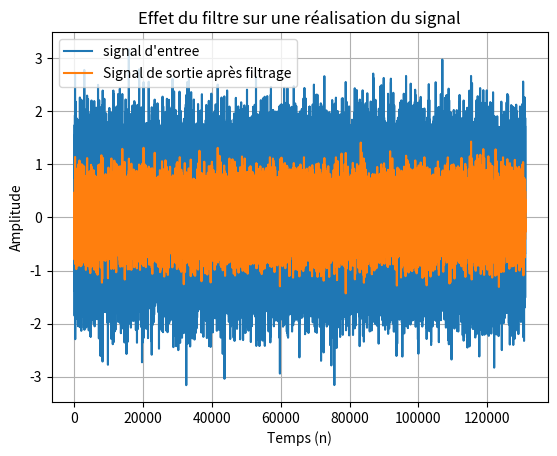
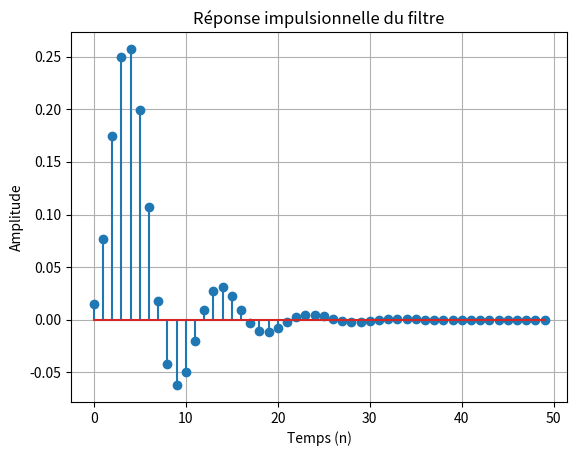
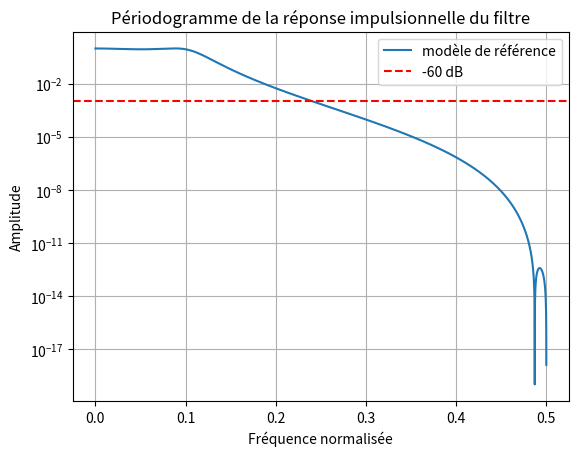
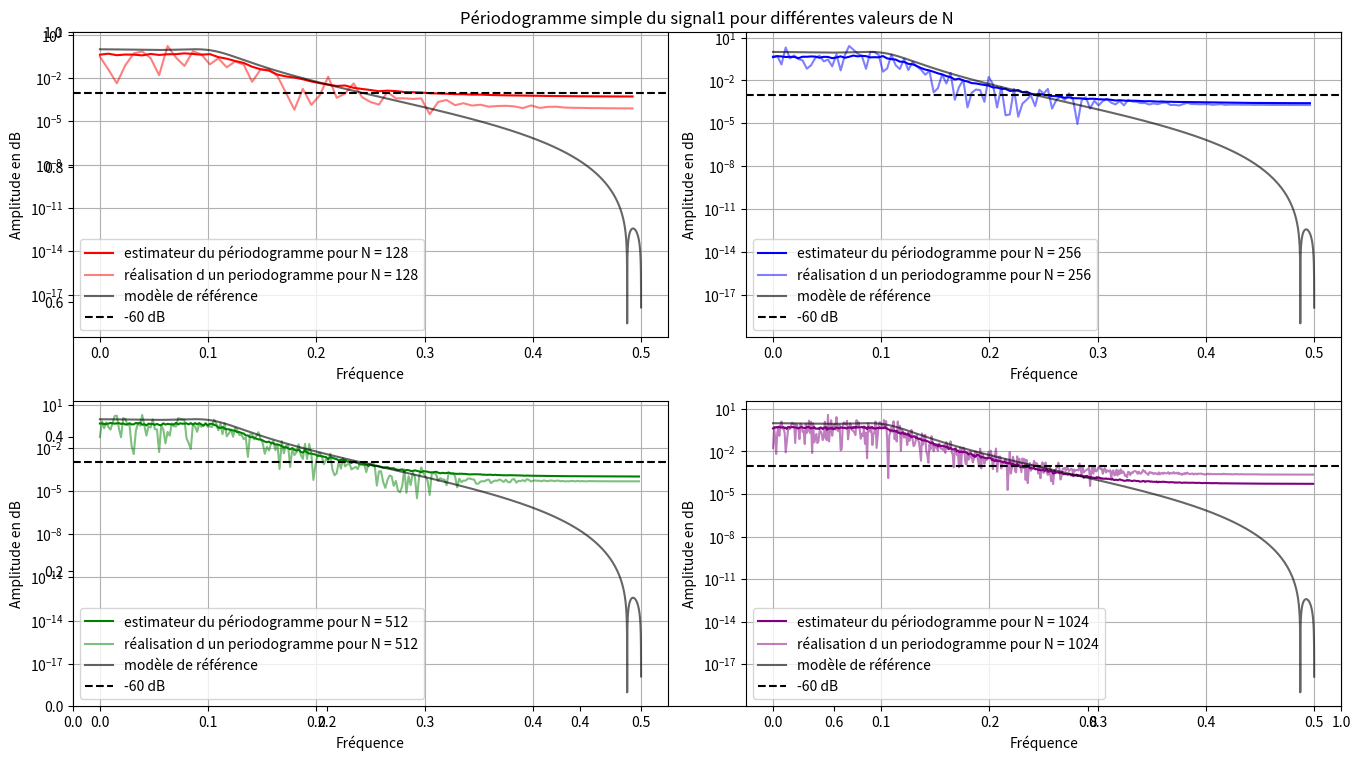
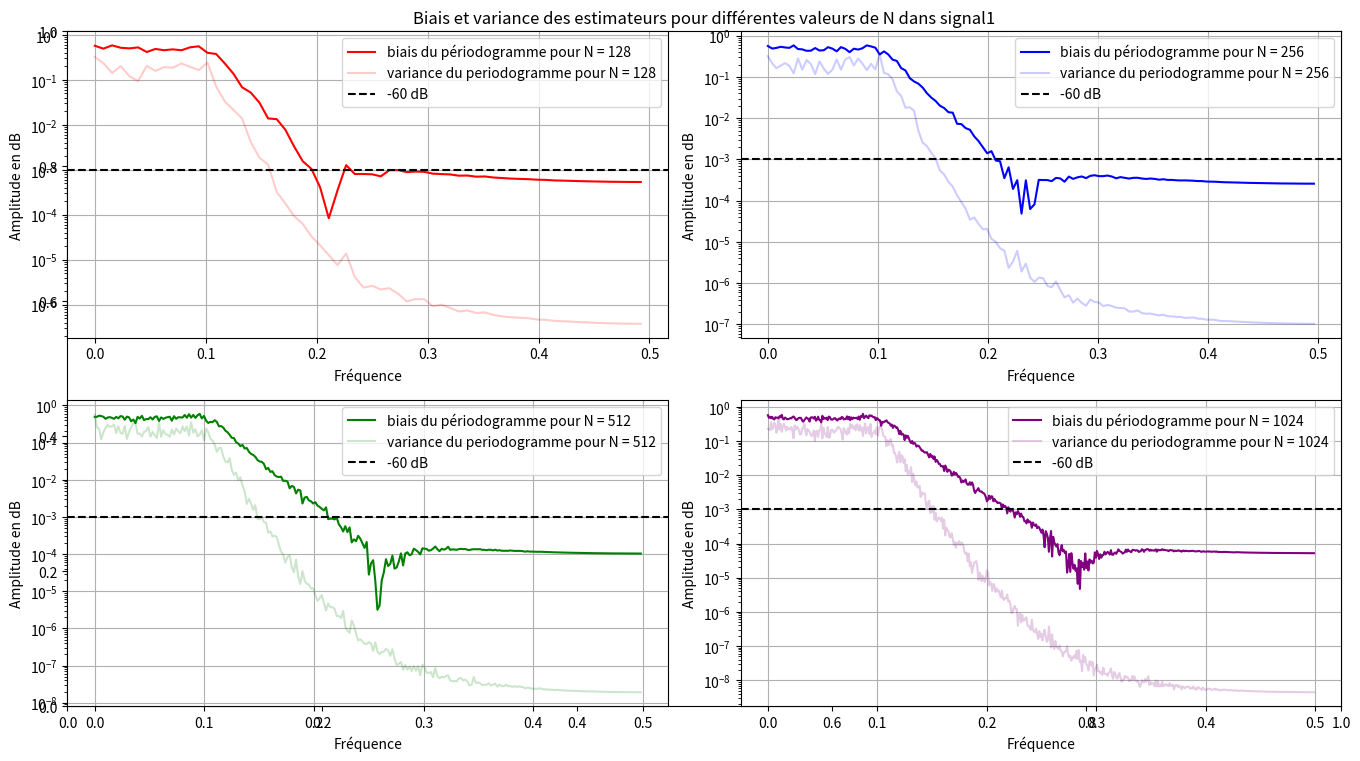
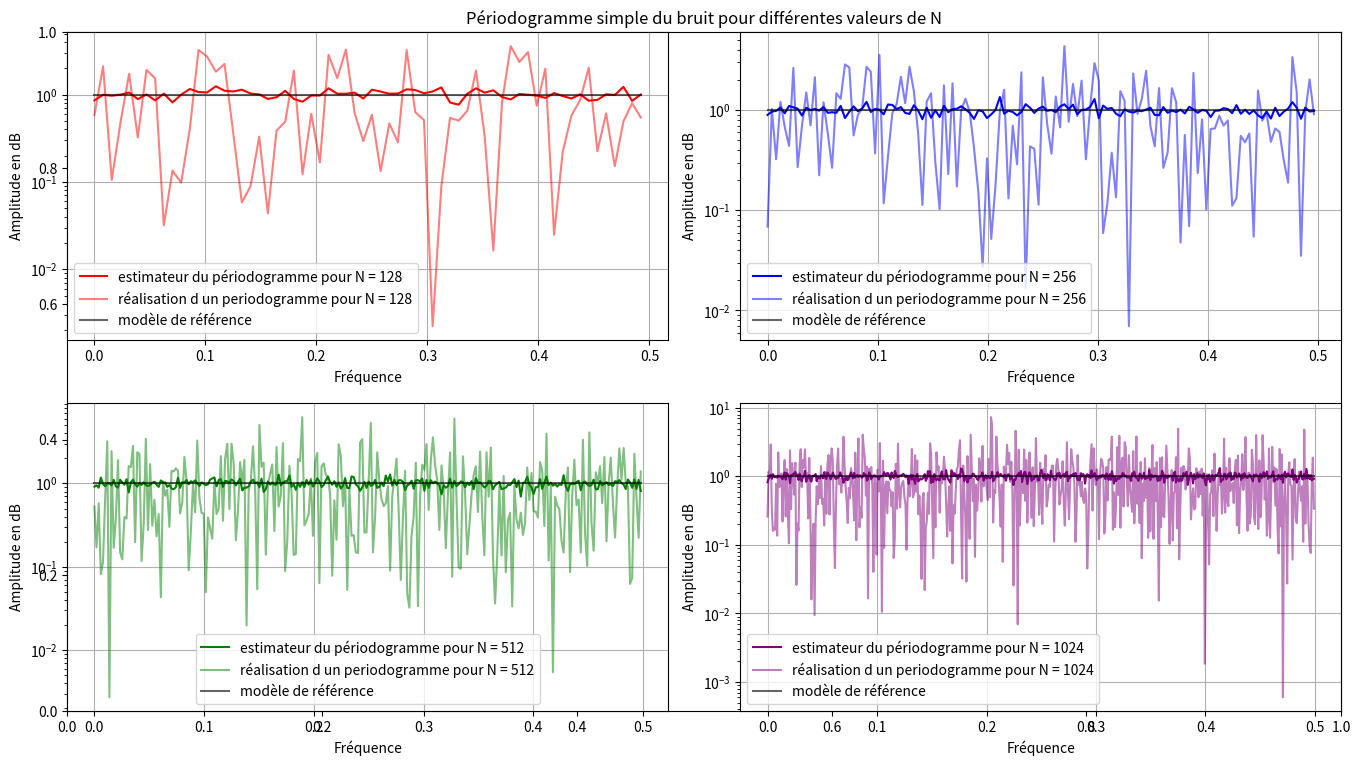
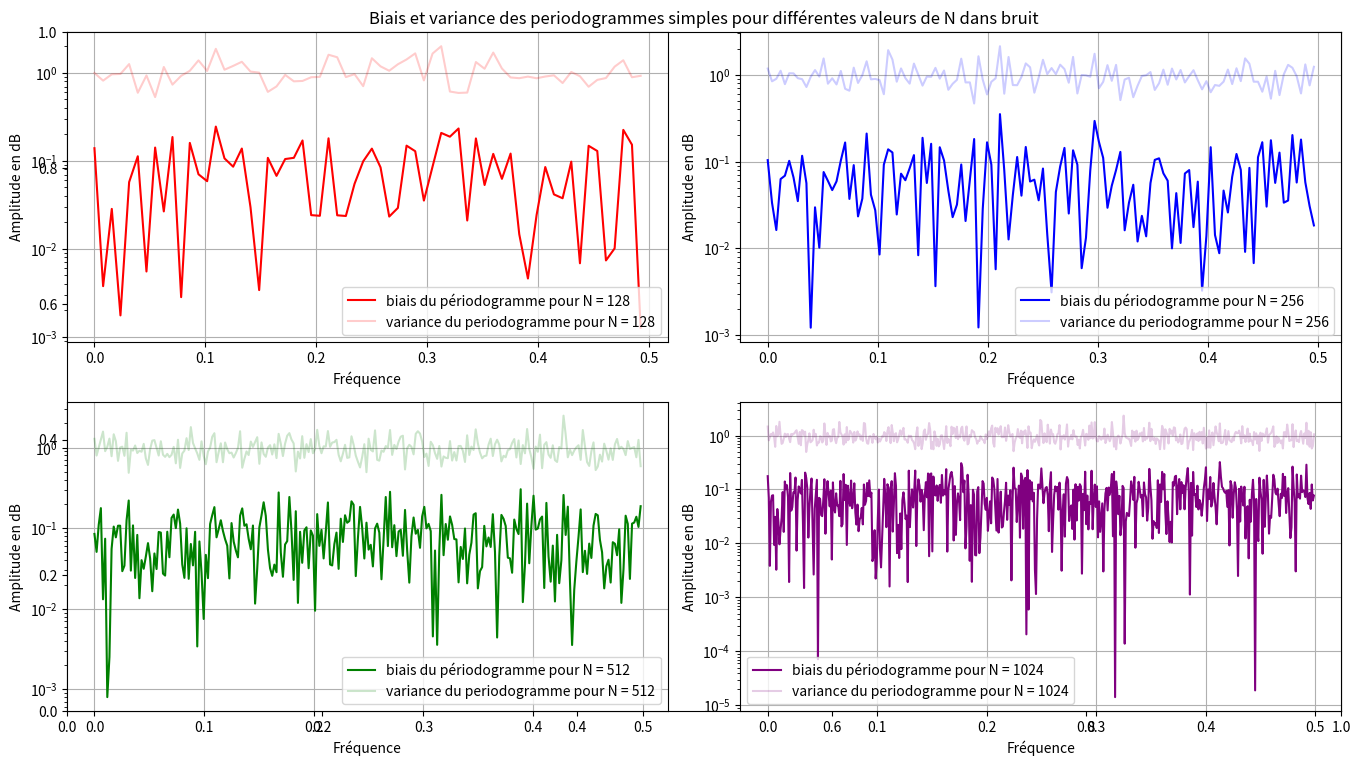

The script that saved these images, in order:
import numpy as np
import matplotlib.pyplot as plt
from scipy import signal as signalmod
from scipy.interpolate import interp1d


def compute_statistics(estimations):
    return {"mean": np.mean(estimations, axis=0),
        "variance": np.var(estimations, axis=0),
        "std_dev": np.std(estimations, axis=0)}

N=2**17
variance = 0.5
sigma = np.sqrt(variance)

# Génération d'un signal pseudo-aléatoire gaussien
np.random.seed(42)
pre_signal = sigma * np.random.randn(N)  # Signal total
bruit = np.random.randn(N) #bruit blanc

numerateur = [0.0154, 0.0461, 0.0461, 0.0154]  # Coefficients du numérateur (du terme de plus haut degré au terme constant)
denominateur = [1, -1.9903, 1.5717, -0.458]    # Coefficients du dénominateur (du terme de plus haut degré au terme constant)

# Définition du filtre avec les coefficients du numérateur et du dénominateur
systeme = signalmod.dlti(numerateur, denominateur)

# Calcul de la réponse impulsionnelle
temps, reponse_impulsionnelle = signalmod.dimpulse(systeme, n=110000)

# Convolution du signal d'entrée avec la réponse impulsionnelle pour obtenir la sortie
signal1 = np.convolve(pre_signal, reponse_impulsionnelle[0].flatten(), mode='full')  # mode 'full' pour inclure tous les points

# Tracer le signal d'entrée et la sortie filtrée
plt.figure()
plt.plot(pre_signal, label="signal d'entree")
plt.plot(signal1[:N], label="Signal de sortie après filtrage")  # Ne garder que les premiers N points pour la sortie
plt.title("Effet du filtre sur une réalisation du signal")
plt.xlabel("Temps (n)")
plt.ylabel("Amplitude")
plt.grid(True)
plt.legend()
plt.show()


def intro():
    # Tracer la réponse impulsionnelle
    plt.figure()
    plt.stem(temps[:50], reponse_impulsionnelle[0][:50])
    plt.title("Réponse impulsionnelle du filtre")
    plt.xlabel("Temps (n)")
    plt.ylabel("Amplitude")
    plt.grid(True)
    plt.show()
    
    #carré du module de la TFD du filtre
    tfd = np.fft.fft(reponse_impulsionnelle[0].flatten())
    periodogramme = np.abs(tfd)*np.abs(tfd)
    freqs = np.fft.fftfreq(len(periodogramme))
    
    
    # Ne garder que les fréquences positives
    global pos_periodogramme_th, pos_freqs_th
    pos_freqs_th = freqs[:len(freqs)//2]
    pos_periodogramme_th = periodogramme[:len(periodogramme)//2]

    # Tracer le periodogramme
    plt.figure()
    plt.plot(pos_freqs_th, pos_periodogramme_th, label='modèle de référence')

    # Ajouter la ligne constante à -60 dB (0.001 d'amplitude)
    line_at_minus_60_dB = 0.001
    plt.axhline(y=line_at_minus_60_dB, color='r', linestyle='--', label='-60 dB')

    plt.title("Périodogramme de la réponse impulsionnelle du filtre")
    plt.xlabel("Fréquence normalisée")
    plt.ylabel("Amplitude")
    plt.grid(True)
    plt.yscale('log')  # Utilisation de l'échelle logarithmique sur l'axe des y
    plt.legend()
    plt.show()



def ex1_simple():
    #signal1
    plt.figure(figsize=(14, 8))
    plt.title("Périodogramme simple du signal1 pour différentes valeurs de N")

    Nb_tranches = 100
    liste_statistiques = []
    liste_N = [128, 256, 512,1024]
    liste_col = ['red','blue','green','purple']
    #itération pour différents N
    for n in liste_N:
        liste_periodogramme = []

        #On moyenne sur plusieurs tranches dans 0,N de longueur n
        for tranche in range(Nb_tranches):
            start_index = n*tranche
            tfd = np.fft.fft(signal1[start_index:start_index+n])
            freqs= np.fft.fftfreq(n)
            periodogramme = np.abs(tfd)* np.abs(tfd) / n

            # Ne garder que les fréquences positives
            pos_freqs = freqs[:len(freqs)//2]
            pos_periodogramme = periodogramme[:len(periodogramme)//2]

            liste_periodogramme.append(pos_periodogramme)

        #calcul de l'estimateur du périodogramme
        liste_statistiques.append(compute_statistics(liste_periodogramme))

        #creation des subplots
        plt.subplot(2,2,liste_N.index(n)+1)
        plt.grid(True)
        plt.xlabel("Fréquence")
        plt.ylabel("Amplitude en dB")
        plt.yscale('log')

        #affichage dans la meme couleur d'une réalisation et de l'estimateur
        col_ = liste_col[liste_N.index(n)]
        plt.plot(pos_freqs,liste_statistiques[-1]['mean'], label='estimateur du périodogramme pour N = ' + str(n),color=col_)
        plt.plot(pos_freqs, pos_periodogramme, label='réalisation d un periodogramme pour N = '+str(n),color=col_, alpha=0.5)
        plt.plot(pos_freqs_th, pos_periodogramme_th, label='modèle de référence', color='black', alpha=0.6)

        #affichage de la ligne -60DB
        line_at_minus_60_dB = 0.001
        plt.axhline(y=line_at_minus_60_dB, color='black', linestyle='--', label='-60 dB')
        plt.legend()
    plt.tight_layout()


    plt.figure(figsize=(14, 8))
    plt.title("Biais et variance des estimateurs pour différentes valeurs de N dans signal1")
    #calcul du biais et variance
    for n in liste_N:
        freqs= np.fft.fftfreq(n)
        pos_freqs = freqs[:len(freqs)//2]
        # Créer une fonction d'interpolation pour le periodogramme
        interp_periodo_th = interp1d(pos_freqs_th, pos_periodogramme_th, kind='linear', fill_value='extrapolate')
        periodo_interpolated = interp_periodo_th(pos_freqs)

        #calcul des stats
        biais = np.abs(liste_statistiques[liste_N.index(n)]['mean']-periodo_interpolated)
        var = liste_statistiques[liste_N.index(n)]['variance']

        #creation des subplots
        plt.subplot(2,2,liste_N.index(n)+1)
        plt.grid(True)
        plt.xlabel("Fréquence")
        plt.ylabel("Amplitude en dB")
        plt.yscale('log')

        #affichage dans la meme couleur d'une réalisation et de l'estimateur
        col_ = liste_col[liste_N.index(n)]
        plt.plot(pos_freqs, biais, label='biais du périodogramme pour N = ' + str(n),color=col_)
        plt.plot(pos_freqs, var, label='variance du periodogramme pour N = '+str(n),color=col_, alpha=0.2)
        
        #affichage de la ligne -60DB
        line_at_minus_60_dB = 0.001
        plt.axhline(y=line_at_minus_60_dB, color='black', linestyle='--', label='-60 dB')
        plt.legend()
    plt.tight_layout()
    plt.show()


    #bruit
    plt.figure(figsize=(14, 8))
    plt.title("Périodogramme simple du bruit pour différentes valeurs de N")

    Nb_tranches = 100
    liste_statistiques = []
    liste_N = [128, 256, 512,1024]
    liste_col = ['red','blue','green','purple']
    #itération pour différents N
    for n in liste_N:
        liste_periodogramme = []

        #On moyenne sur plusieurs tranches dans 0,N de longueur n
        for tranche in range(Nb_tranches):
            start_index = n*tranche
            tfd = np.fft.fft(bruit[start_index:start_index+n])
            freqs= np.fft.fftfreq(n)
            periodogramme = np.abs(tfd)* np.abs(tfd) / n

            # Ne garder que les fréquences positives
            pos_freqs = freqs[:len(freqs)//2]
            pos_periodogramme = periodogramme[:len(periodogramme)//2]

            liste_periodogramme.append(pos_periodogramme)

        #calcul de l'estimateur du périodogramme
        liste_statistiques.append(compute_statistics(liste_periodogramme))

        #creation des subplots
        plt.subplot(2,2,liste_N.index(n)+1)
        plt.grid(True)
        plt.xlabel("Fréquence")
        plt.ylabel("Amplitude en dB")
        plt.yscale('log')

        #affichage dans la meme couleur d'une réalisation et de l'estimateur
        col_ = liste_col[liste_N.index(n)]
        plt.plot(pos_freqs,liste_statistiques[-1]['mean'], label='estimateur du périodogramme pour N = ' + str(n),color=col_)
        plt.plot(pos_freqs, pos_periodogramme, label='réalisation d un periodogramme pour N = '+str(n),color=col_, alpha=0.5)
        plt.plot(pos_freqs, len(pos_freqs)*[1], label='modèle de référence', color='black', alpha=0.6)

        plt.legend()
    plt.tight_layout()


    plt.figure(figsize=(14, 8))
    plt.title("Biais et variance des periodogrammes simples pour différentes valeurs de N dans bruit")
    #calcul du biais et variance
    for n in liste_N:
        freqs= np.fft.fftfreq(n)
        pos_freqs = freqs[:len(freqs)//2]
        # Créer une fonction d'interpolation pour le periodogramme

        #calcul des stats
        biais = np.abs(liste_statistiques[liste_N.index(n)]['mean']-[1]*len(pos_freqs))
        var = liste_statistiques[liste_N.index(n)]['variance']

        #creation des subplots
        plt.subplot(2,2,liste_N.index(n)+1)
        plt.grid(True)
        plt.xlabel("Fréquence")
        plt.ylabel("Amplitude en dB")
        plt.yscale('log')

        #affichage dans la meme couleur d'une réalisation et de l'estimateur
        col_ = liste_col[liste_N.index(n)]
        plt.plot(pos_freqs, biais, label='biais du périodogramme pour N = ' + str(n),color=col_)
        plt.plot(pos_freqs, var, label='variance du periodogramme pour N = '+str(n),color=col_, alpha=0.2)
        
        plt.legend()
    plt.tight_layout()
    plt.show()




    
def ex2():
    #params
    N=7500
    f_ech = 1024 #Hz
    f_sinus = 140 #Hz
    A = np.sqrt(2)
    sigma = 0.08

    liste_t = np.array(range(N)/f_ech)
    signal2 = np.sin(liste_t*f_sinus)*A + np.random.rand(N)*sigma

    Tranches = [64,128,256,512]
    for tranche in Tranches:
        pass



if __name__ == "__main__":
    intro()
    ex1_simple()
    print("valeurs theorique q1")


